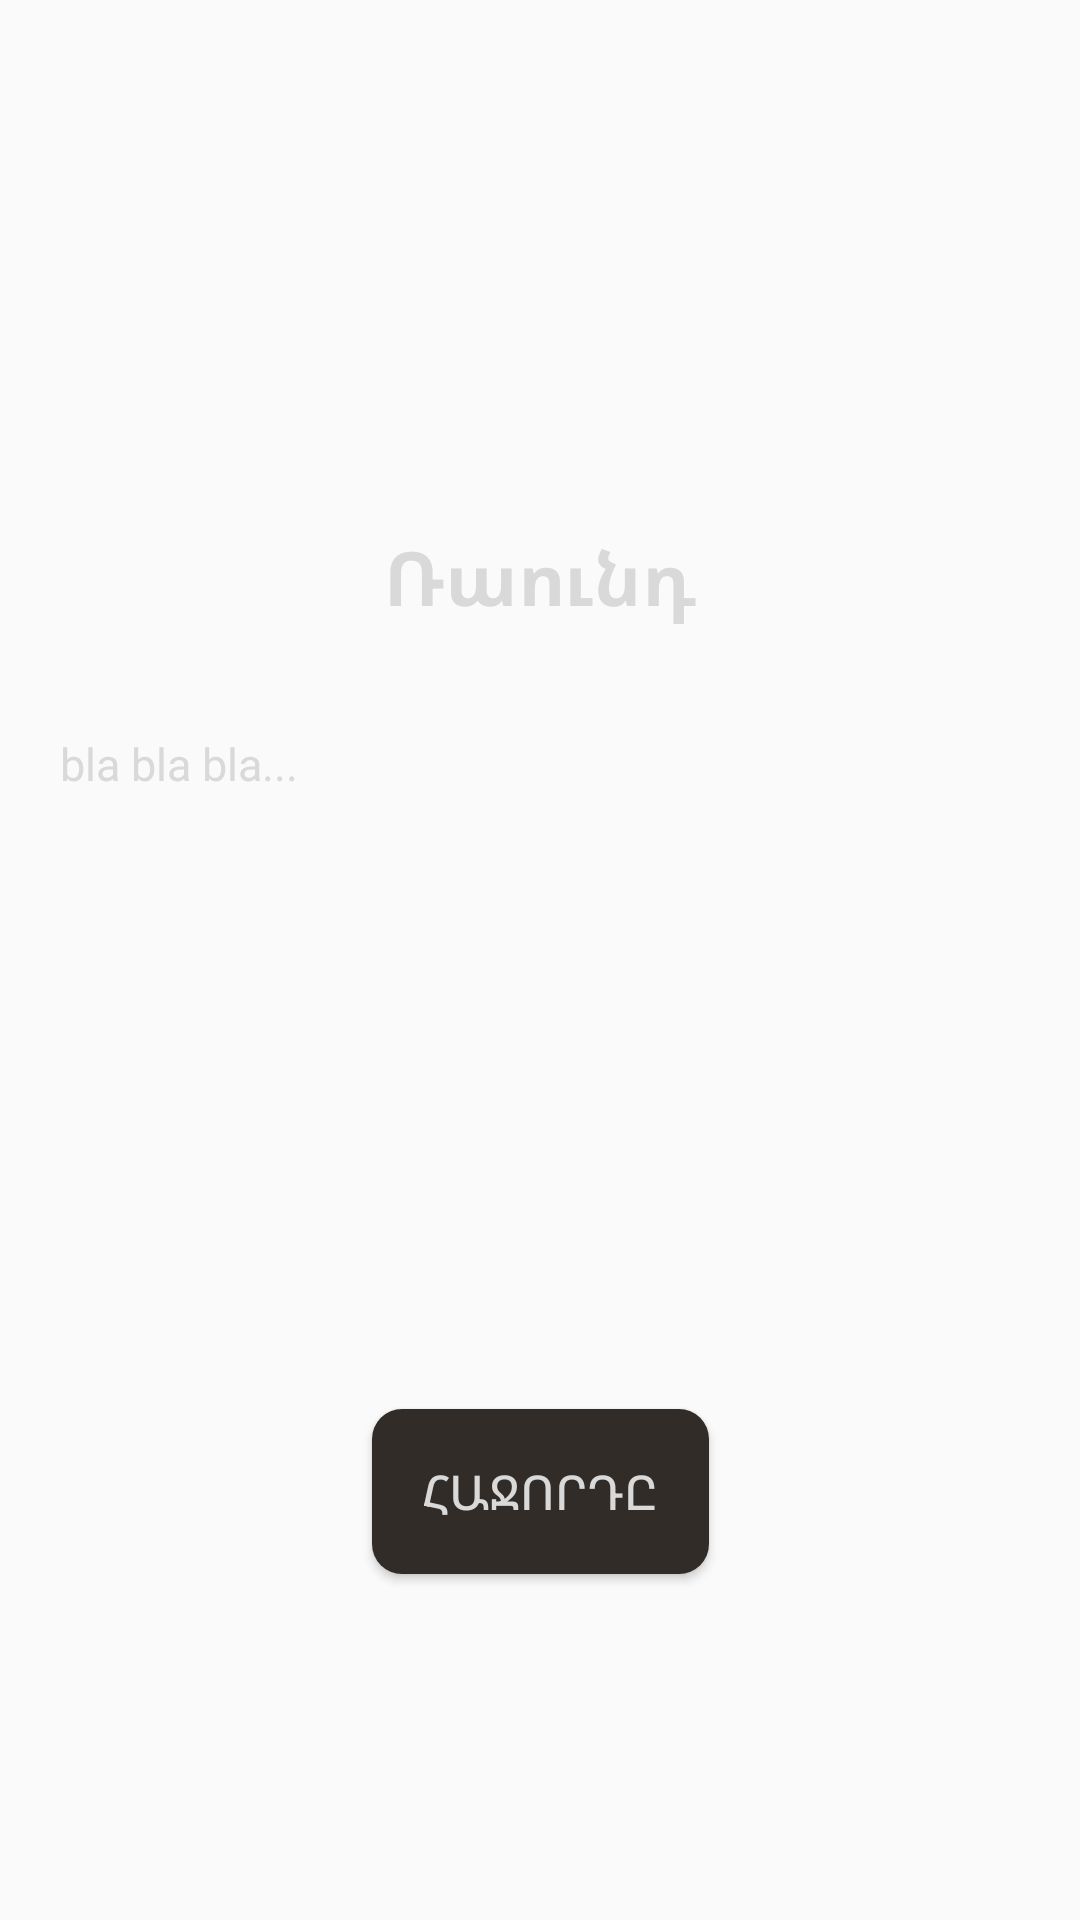

Layout XML and referenced resources for this Android screen:
<!-- AndroidManifest.xml: activity theme Theme.Bunker -->
<!-- res/layout/fragment_game.xml -->
<?xml version="1.0" encoding="utf-8"?>
<androidx.constraintlayout.widget.ConstraintLayout
        xmlns:android="http://schemas.android.com/apk/res/android"
        xmlns:app="http://schemas.android.com/apk/res-auto"
        xmlns:tools="http://schemas.android.com/tools"
        tools:context=".fragments.GameFragment"
        android:layout_width="match_parent"
        android:layout_height="match_parent"
        android:translationZ="-10dp"
        android:background="@android:color/transparent">
    <TextView
            android:id="@+id/round_header"
            android:layout_width="wrap_content"
            android:layout_height="wrap_content"
            android:padding="5dp"
            android:text="@string/round"
            android:textSize="25sp"
            android:textStyle="bold"
            android:textAlignment="center"
            android:textColor="@color/white"
            app:layout_constraintEnd_toEndOf="parent"
            app:layout_constraintStart_toStartOf="parent"
            app:layout_constraintTop_toTopOf="parent"
            android:layout_marginTop="170dp"/>

    <TextView
            android:id="@+id/round_desc"
            android:layout_width="match_parent"
            android:layout_height="250dp"
            android:text="bla bla bla..."
            android:textColor="@color/white"
            android:textSize="15sp"
            android:paddingStart="20dp"
            android:paddingEnd="20dp"
            android:paddingTop="5dp"
            android:paddingBottom="20dp"
            app:layout_constraintTop_toBottomOf="@+id/round_header"
            app:layout_constraintEnd_toEndOf="parent"
            app:layout_constraintStart_toStartOf="parent"
            android:layout_marginTop="25dp"/>

    <Button
            android:id="@+id/next_button"
            android:text="@string/next"
            android:textColor="@color/white"
            android:textSize="16sp"
            android:layout_width="112.44dp"
            android:layout_height="55dp"
            android:layout_gravity="center_horizontal"
            android:background="@drawable/button_background"
            app:layout_constraintEnd_toEndOf="parent"
            app:layout_constraintStart_toStartOf="parent"
            app:layout_constraintTop_toBottomOf="@+id/round_desc"
            app:layout_constraintBottom_toBottomOf="parent"
            android:layout_marginBottom="135dp"/>
</androidx.constraintlayout.widget.ConstraintLayout>
<!-- resources referenced by this layout -->
<resources>
  <color name="white">#D9D9D9</color>
  <!-- drawable button_background (drawable) -->
  <?xml version="1.0" encoding="utf-8"?>
  <shape xmlns:android="http://schemas.android.com/apk/res/android">
      <solid android:color="#312C28"/>
      <corners android:radius="10dp"/>
  </shape>
  <string name="next">Հաջորդը</string>
  <string name="round">Ռաունդ</string>
  <style name="Theme.Bunker" parent="Base.Theme.Bunker" />
  <style name="Base.Theme.Bunker" parent="Theme.AppCompat.DayNight.NoActionBar">
          <item name="colorPrimary">@color/brown</item>
          <item name="colorPrimaryVariant">@color/brown</item>
          <item name="colorOnPrimary">@color/white</item>
          
          <item name="colorSecondary">@color/brown</item>
          <item name="colorSecondaryVariant">@color/brown</item>
          <item name="colorOnSecondary">@color/black</item>
          <item name="trackColor">@color/white</item>
  
  
          
          <item name="android:windowNoTitle">true</item>
          <item name="android:windowActionBar">false</item>
          <item name="android:windowTranslucentNavigation">true</item>
  
          
          <item name="android:fitsSystemWindows">false</item>
          <item name="android:windowLightStatusBar">false</item>
          <item name="android:windowFullscreen">true</item>
      </style>
  <color name="brown">#2B1A0B</color>
  <color name="black">#FF000000</color>
</resources>
